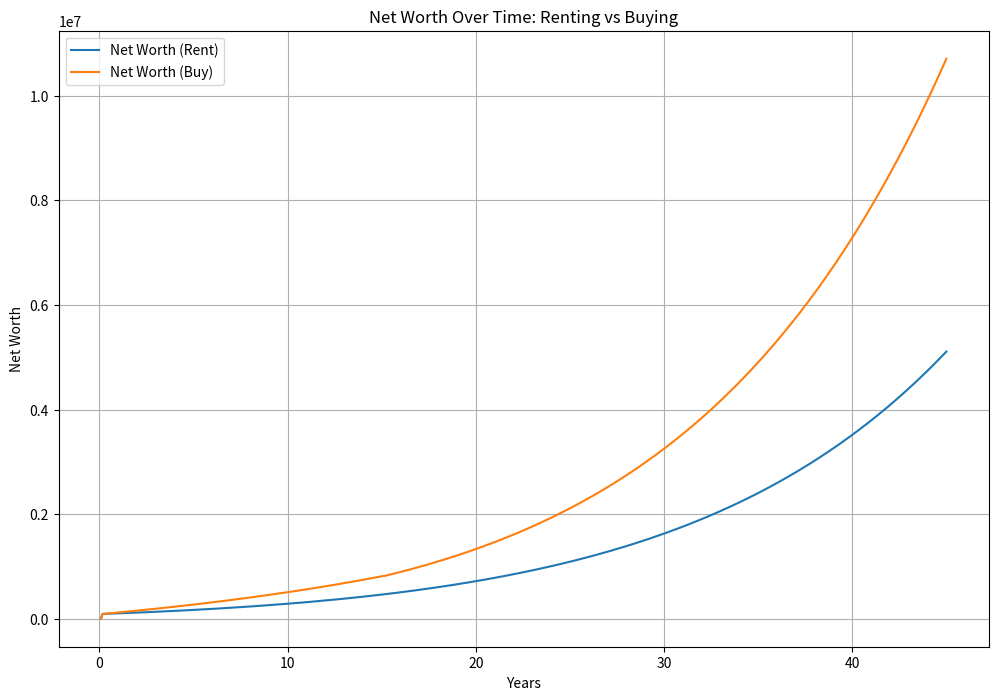

This chart was generated by the following Python code:
import numpy as np
import pandas as pd
import matplotlib.pyplot as plt

def pmt(rate, loan_term, pv):
    """
    Calculate the fixed monthly payment needed to fully amortize a loan.
    
    Parameters:
    rate (float): The monthly interest rate (annual rate proportion / 12).
    loan_term (int): The total number of payments (loan term in months).
    pv (float): The loan principal (present value).
    
    Returns:
    float: The fixed monthly payment.
    """
    return (rate * pv) / (1 - (1 + rate) ** -loan_term)

def simulate_rent_vs_buy(
    monthly_rent,
    annual_rent_increase,
    annual_investment_return,
    downpayment,
    mortgage_length,
    mortgage_interest_rate,
    monthly_maintenance,
    house_appreciation_rate,
    monthly_paycheck,
    annual_raise,
    house_price,
    simulation_years
):
    months = simulation_years * 12
    rent = np.zeros(months)
    rent[0] = monthly_rent
    investment_value_rent = np.zeros(months)
    investment_value_rent[0] = downpayment
    investment_value_buy = np.zeros(months)
    home_value = np.zeros(months)
    home_value[0] = house_price
    mortgage_payment = pmt(mortgage_interest_rate / 12, mortgage_length * 12, house_price - downpayment)
    mortgage_balance = np.zeros(months)
    mortgage_balance[0] = house_price - downpayment
    equity = np.zeros(months)
    net_worth_rent = np.zeros(months)
    net_worth_buy = np.zeros(months)
    paycheck = np.zeros(months)
    paycheck[0] = monthly_paycheck
    extra_investment = np.zeros(months)

    for month in range(1, months):
        rent[month] = rent[month - 1] * (1 + annual_rent_increase / 12)
        investment_value_rent[month] = investment_value_rent[month - 1] * (1 + annual_investment_return / 12) + paycheck[month - 1] - rent[month - 1]

        if month <= mortgage_length * 12:
            interest_payment = mortgage_balance[month - 1] * (mortgage_interest_rate / 12)
            principal_payment = mortgage_payment - interest_payment
            mortgage_balance[month] = mortgage_balance[month - 1] - principal_payment
            equity[month] = home_value[month - 1] - mortgage_balance[month]
            extra_investment[month] = 0
        else:
            equity[month] = home_value[month - 1]
            extra_investment[month] = paycheck[month - 1] - monthly_maintenance
            investment_value_buy[month] = investment_value_buy[month - 1] * (1 + annual_investment_return / 12) + extra_investment[month - 1]
        
        home_value[month] = home_value[month - 1] * (1 + house_appreciation_rate / 12)

        if month % 12 == 0:
            paycheck[month] = paycheck[month - 12] * (1 + annual_raise)
        else:
            paycheck[month] = paycheck[month - 1]

        net_worth_rent[month] = investment_value_rent[month]
        net_worth_buy[month] = equity[month] + investment_value_buy[month]
    
    df = pd.DataFrame({
        'Month': np.arange(1, months + 1),
        'Rent': rent,
        'Investment Value (Rent)': investment_value_rent,
        'Home Value': home_value,
        'Mortgage Balance': mortgage_balance,
        'Equity': equity,
        'Investment Value (Buy)': investment_value_buy,
        'Net Worth (Rent)': net_worth_rent,
        'Net Worth (Buy)': net_worth_buy
    })

    plt.figure(figsize=(12, 8))
    plt.plot(df['Month'] / 12, df['Net Worth (Rent)'], label='Net Worth (Rent)')
    plt.plot(df['Month'] / 12, df['Net Worth (Buy)'], label='Net Worth (Buy)')
    plt.xlabel('Years')
    plt.ylabel('Net Worth')
    plt.title('Net Worth Over Time: Renting vs Buying')
    plt.legend()
    plt.grid(True)
    plt.show()

    return df

monthly_rent = 3000
annual_rent_increase = 0.03
annual_investment_return = 0.07
downpayment = 90000
mortgage_length = 15
mortgage_interest_rate = 0.06
monthly_maintenance = 1000
house_appreciation_rate = 0.04
monthly_paycheck = 3600
annual_raise = 0.03
house_price = 450000
simulation_years = mortgage_length + 30

df = simulate_rent_vs_buy(
    monthly_rent,
    annual_rent_increase,
    annual_investment_return,
    downpayment,
    mortgage_length,
    mortgage_interest_rate,
    monthly_maintenance,
    house_appreciation_rate,
    monthly_paycheck,
    annual_raise,
    house_price,
    simulation_years
)
